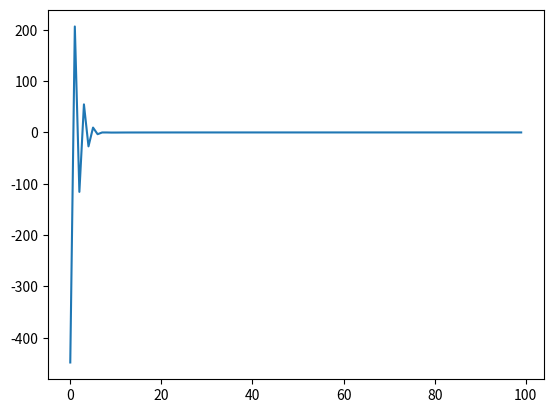

Reproduce this figure in Python.
#!/usr/bin/env python

'''
ENPM 690 Spring 2020: Robot Learning
Homework 2: CMAC(1D Discrete)

Author:
[redacted]
Graduate Student in Robotics,
University of Maryland, College Park
'''
import matplotlib.pyplot as plt
import numpy as np

nDataPoints = 100
trainingDataSize = 70
testingDataSize = 30
nWeights = 35
g = 5
learningRate = 0.1
testing_error = []
nEpochs = 100

dataRange = 10
x = np.arange(0,dataRange,0.1)   # start,stop,step
y = np.sin(x)

trainingIndices = np.random.choice(np.arange(nDataPoints), size = 70, replace = False).tolist()
trainingIndices.sort()
trainingData = [[x[index], y[index]] for index in trainingIndices]

testingIndices = []

for i in np.arange(100):
	if i not in trainingIndices:
		testingIndices.append(i)

testingData = [[x[index], y[index]] for index in testingIndices]

# Initialize Weights for Mapping
weightArr = np.ones(35).tolist()

perEpochData = []

for episode in range(nEpochs):
	errors = []
	predictedOutputs = []

	for index in range(trainingDataSize):
		ip = trainingData[index][0]
		desOutput = trainingData[index][1]

		# Find association window upper and lower limits for output calculation
		associationCenter = nWeights*(ip/dataRange)
		if associationCenter - g/2 < 0:
			lower = 0
		else :
			lower = associationCenter - g/2

		if associationCenter + g/2 > (nWeights-1):
			upper = nWeights-1
		else:
			upper = associationCenter + g/2

		# Calculate output from Network
		predOutput = 0
		for i in range(int(lower)+1, int(upper)):
			predOutput = predOutput + weightArr[i]*ip
		predOutput = predOutput + weightArr[int(lower)]*ip*(int(lower)+1-lower)
		predOutput = predOutput + weightArr[int(upper)]*ip*(upper - int(upper))

		predictedOutputs.append(predOutput)

		# Calculate Error
		error = desOutput - predOutput
		errors.append(error)

		# Update weights
		for i in range(int(lower)+1, int(upper)):
			weightArr[i] = weightArr[i] + learningRate*error/(upper - lower)
		weightArr[int(lower)] = weightArr[int(lower)] + learningRate*error*(int(lower)+1-lower)/(upper - lower)
		weightArr[int(upper)] = weightArr[int(upper)] + learningRate*error*(upper - int(upper))/(upper - lower)

	perEpochData.append([predictedOutputs, errors, weightArr])

errors = []
predictedOutputs = []
for index in range(testingDataSize):
	ip = testingData[index][0]
	desOutput = testingData[index][1]

	# Find association window upper and lower limits for output calculation
	associationCenter = nWeights*(ip/dataRange)
	if associationCenter - g/2 < 0:
		lower = 0
	else :
		lower = associationCenter - g/2

	if associationCenter + g/2 > (nWeights-1):
		upper = nWeights-1
	else:
		upper = associationCenter + g/2

	# Calculate output from Network
	predOutput = 0
	for i in range(int(lower)+1, int(upper)):
		predOutput = predOutput + weightArr[i]*ip
	predOutput = predOutput + weightArr[int(lower)]*ip*(int(lower)+1-lower)
	predOutput = predOutput + weightArr[int(upper)]*ip*(upper - int(upper))

	print((int(lower)+1-lower), (upper - int(upper)))
	predictedOutputs.append(predOutput)

	# Calculate Error
	error = desOutput - predOutput
	errors.append(error)

# plt.plot(x,y)
# plt.plot([testingData[index][0] for index in range(testingDataSize)], predictedOutputs)

plt.plot(range(nEpochs), [sum(perEpochData[index][1]) for index in range(nEpochs)])

mse = 0
for i in range(testingDataSize):
	mse += np.linalg.norm(y[testingIndices[i]] - predictedOutputs[i])

mse = mse/np.sqrt(testingDataSize)

print(mse)

plt.show()